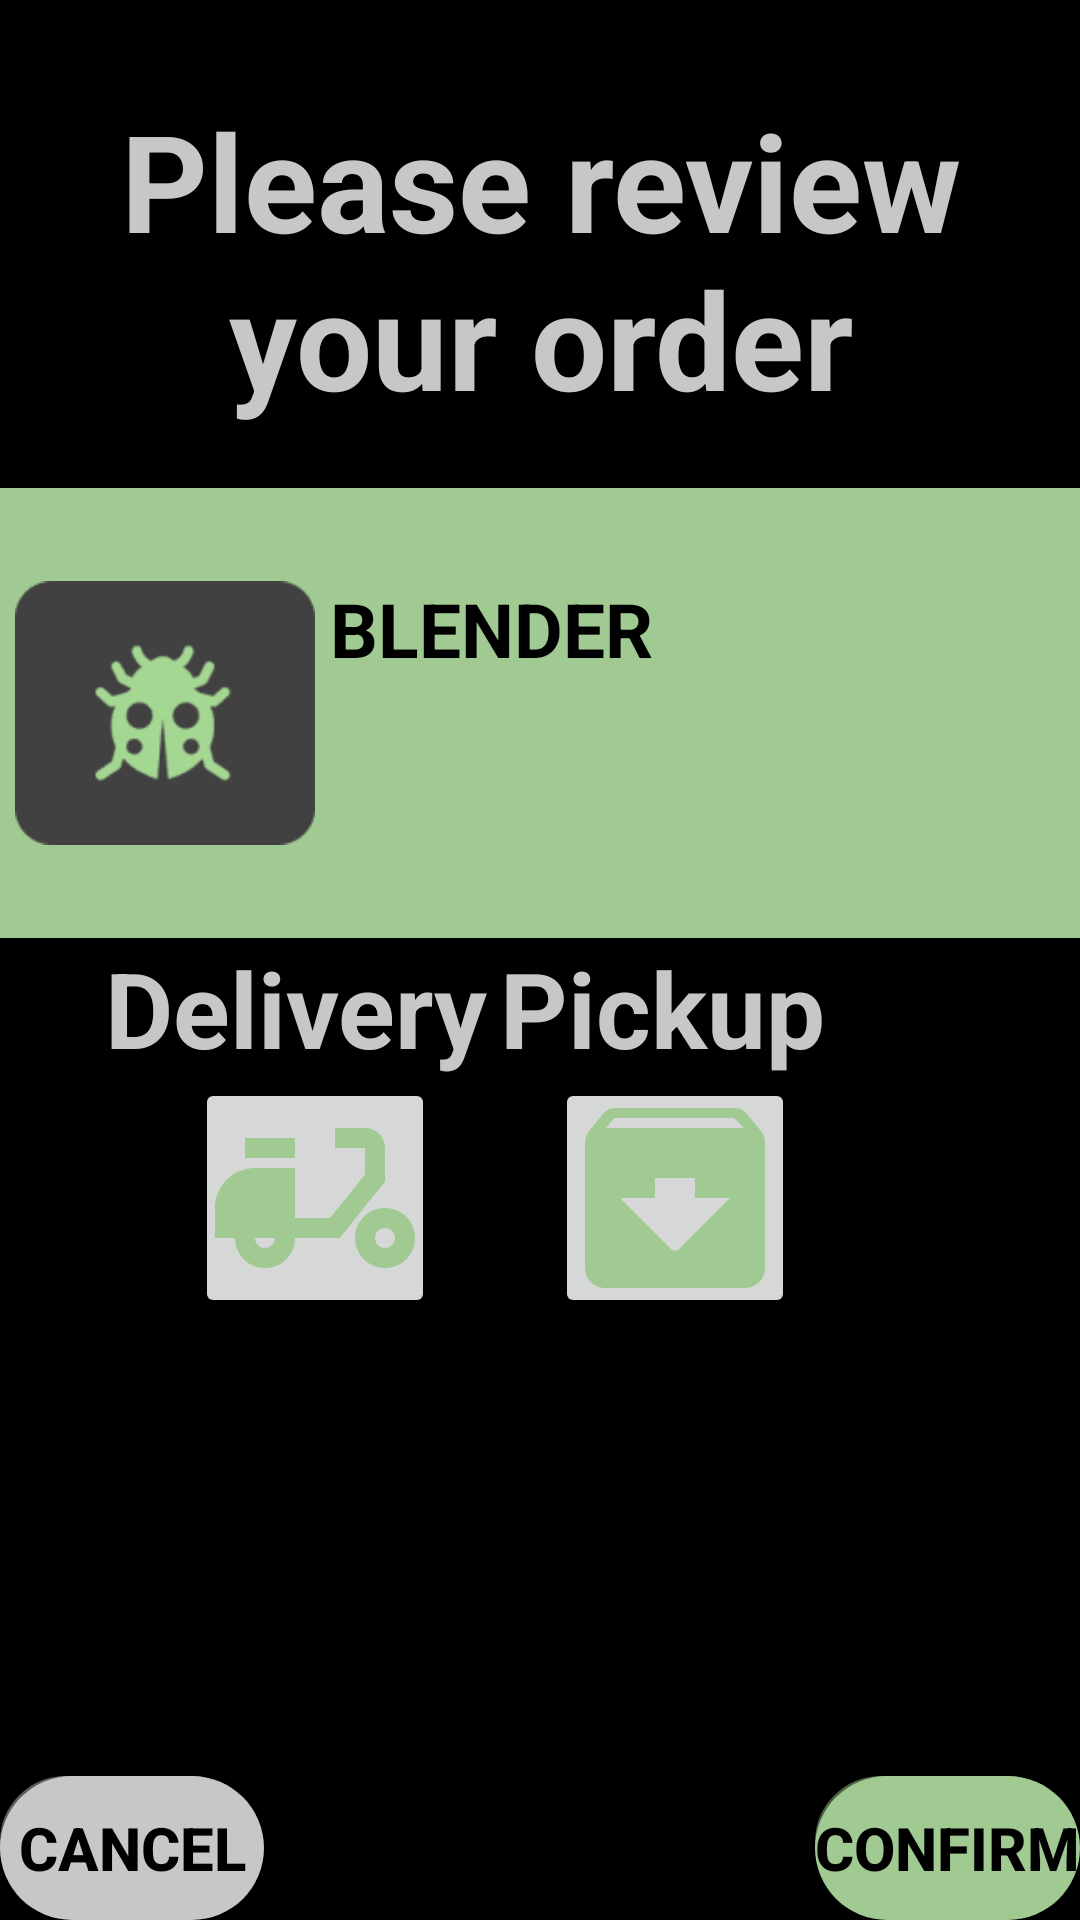

Reconstruct the res/layout file that produces this screen, plus the resources it refers to.
<!-- AndroidManifest.xml: application theme Theme.Fleamart -->
<!-- res/layout/activity_order_confirmation.xml -->
<?xml version="1.0" encoding="utf-8"?>
<RelativeLayout xmlns:android="http://schemas.android.com/apk/res/android"
    xmlns:tools="http://schemas.android.com/tools"
    android:layout_width="match_parent"
    android:layout_height="match_parent"
    android:background="@color/black"
    tools:context=".features.OrderConfirmation"
    android:paddingTop="30dp">

    <TextView
        android:id="@+id/orderConPrompt"
        android:layout_width="wrap_content"
        android:layout_height="wrap_content"
        style="@style/title_style"
        android:gravity="center"
        android:textColor="@color/silver"
        android:layout_alignParentTop="true"
        android:layout_marginBottom="20dp"
        android:text="@string/txtOrderConTitle"/>



    <RelativeLayout
        android:id="@+id/itemCard"
        android:layout_width="match_parent"
        android:layout_height="150dp"
        android:layout_below="@id/orderConPrompt"
        android:paddingHorizontal="5dp"
        android:background="@color/green">

        <ImageView
            android:id="@+id/itemImg"
            android:layout_width="100dp"
            android:layout_height="100dp"
            android:src="@drawable/logo"
            android:layout_centerVertical="true"/>
        <TextView
            android:id="@+id/itemName"
            android:layout_width="wrap_content"
            android:layout_height="wrap_content"
            style="@style/normal_style"
            android:textSize="25sp"
            android:layout_alignTop="@id/itemImg"
            android:layout_toEndOf="@id/itemImg"
            android:text="BLENDER"
            android:padding="5dp"
            />
        <TextView
            android:id="@+id/itemPrice"
            android:layout_width="wrap_content"
            android:layout_height="wrap_content"
            android:textSize="25sp"
            android:textColor="@color/white"
            android:layout_centerVertical="true"
            android:layout_alignParentEnd="true"

            />
        </RelativeLayout>

    <RelativeLayout
        android:id="@+id/mthodCard"
        android:layout_width="match_parent"
        android:layout_height="wrap_content"
        android:layout_below="@id/itemCard"
        android:paddingHorizontal="35dp">

        <TextView
            android:id="@+id/deliveryPrompt"
            android:layout_width="wrap_content"
            android:layout_height="wrap_content"
            style="@style/normal_style_silver"
            android:textSize="35sp"
            android:layout_alignParentStart="true"
            android:text="Delivery"/>

        <TextView
            android:id="@+id/pickupPrompt"
            android:layout_width="wrap_content"
            android:layout_height="wrap_content"
            style="@style/normal_style_silver"
            android:layout_alignParentEnd="true"
            android:textSize="35sp"
            android:layout_marginEnd="50dp"
            android:text="Pickup"

            />

        <ImageButton
            android:id="@+id/toggleDeliver"
            android:layout_width="80dp"
            android:layout_height="80dp"
            android:src="@drawable/delivery"
            android:layout_alignStart="@id/deliveryPrompt"
            android:layout_below="@id/deliveryPrompt"
            android:layout_marginStart="30dp"/>
        <ImageButton
            android:id="@+id/togglePickup"
            android:layout_width="80dp"
            android:layout_height="80dp"
            android:src="@drawable/pickup"
            android:layout_alignEnd="@id/pickupPrompt"
            android:layout_below="@id/pickupPrompt"
            android:layout_marginEnd="10dp"

            />

    </RelativeLayout>

    <TextView
        android:id="@+id/msgConfirmation"
        android:layout_width="wrap_content"
        android:layout_height="wrap_content"
        android:layout_below="@id/mthodCard"
        android:gravity="center"
        style="@style/normal_style_silver"
        android:textSize="30sp"
        android:layout_marginTop="50dp"
        android:layout_centerHorizontal="true"
        />



    <Button
        android:id="@+id/btConfirm"
        android:layout_width="wrap_content"
        android:layout_height="wrap_content"
        android:layout_alignParentBottom="true"
        style="@style/button_style_green"
        android:layout_alignParentEnd="true"
        android:text="@string/btConfirm"/>

    <Button
        android:id="@+id/btCancel"
        android:layout_width="wrap_content"
        android:layout_height="wrap_content"
        style="@style/button_style_gray"
        android:layout_alignParentBottom="true"
        android:text="@string/btCancel"
        />









</RelativeLayout>
<!-- resources referenced by this layout -->
<resources>
  <color name="black">#FF000000</color>
  <color name="green">#A1C992</color>
  <color name="silver">#C8C7C7</color>
  <color name="white">#FFFFFFFF</color>
  <string name="btCancel">Cancel</string>
  <string name="btConfirm">Confirm</string>
  <string name="txtOrderConTitle">Please review your order</string>
  <style name="button_style_gray" parent="button_style">
          <item name="backgroundTint">@color/silver</item>
          <item name="android:textColor">@color/black</item>
          <item name="android:textStyle">bold</item>
  
      </style>
      //Green button style
  <style name="button_style_green" parent="button_style">
          <item name="backgroundTint">@color/green</item>
          <item name="android:textColor">@color/black</item>
          <item name="android:textStyle">bold</item>
  
      </style>
      //Edit text
  <style name="normal_style">
          <item name="fontFamily">Jost</item>
          <item name="android:textSize">15sp</item>
          <item name="android:textStyle">bold</item>
          <item name="android:textColor">#000000</item>
      </style>
  
      //Sell Item text
  <style name="normal_style_silver" parent="normal_style">
          <item name="fontFamily">Jost</item>
          <item name="android:textSize">18sp</item>
          <item name="android:textStyle">bold</item>
          <item name="android:textColor">@color/silver</item>
      </style>
  
      //Recycler Notification
  <style name="title_style">
          <item name="fontFamily">Jost</item>
          <item name="android:textSize">45sp</item>
          <item name="android:textStyle">bold</item>
          <item name="android:textColor">#000000</item>
      </style>
  
      //Normal Text
  <style name="Theme.Fleamart" parent="Base.Theme.Fleamart" />
  <style name="button_style">
          <item name="android:background">@drawable/button_shadow</item>
          <item name="android:layout_width">match_parent</item>
          <item name="android:layout_height">wrap_content</item>
          <item name="android:textSize">20sp</item>
          <item name="android:gravity">center</item>
          <item name="backgroundTint">@color/black</item>
          <item name="android:textColor">@color/white</item>
          <item name="android:elevation">10dp</item>
          <item name="android:textStyle">bold</item>
      </style>
      //Gray button style
  <style name="Base.Theme.Fleamart" parent="Theme.Material3.DayNight.NoActionBar">
          
          
      </style>
  <!-- drawable button_shadow (drawable) -->
  <?xml version="1.0" encoding="utf-8"?>
  <layer-list xmlns:android="http://schemas.android.com/apk/res/android">
      <item android:drawable="@drawable/button_shape" />
      <item
          android:drawable="@drawable/shadow"
          android:bottom="4dp"
          android:right="4dp">
      </item>
  </layer-list>
  <!-- drawable button_shape (drawable) -->
  <?xml version="1.0" encoding="utf-8"?>
  <shape android:shape="rectangle"
      xmlns:android="http://schemas.android.com/apk/res/android">
      <corners android:radius="100dp" />
  
  
  
  
  </shape>
  <!-- drawable shadow (drawable) -->
  <?xml version="1.0" encoding="utf-8"?>
  <layer-list xmlns:android="http://schemas.android.com/apk/res/android">
      <item>
          <shape android:shape="rectangle">
              <solid android:color="@android:color/transparent" />
              <corners android:radius="100dp"/>
              <stroke
                      android:width="10dp"
                      android:color="#77000000"/>
          </shape>
      </item>
  </layer-list>
</resources>
